Labelled photos from "data_split", an image-classification folder in Adamsyaifullah/ADAM_SYAIFULLAH. The possible labels are: mild demented, moderate demented, non demented, very mild demented.

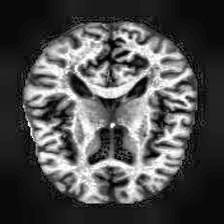
Label: mild demented

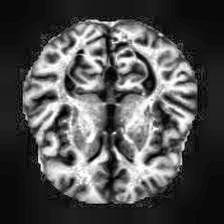
Label: very mild demented

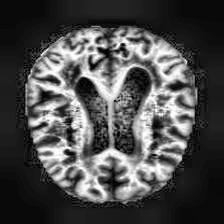
Label: mild demented

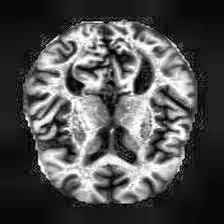
Label: non demented

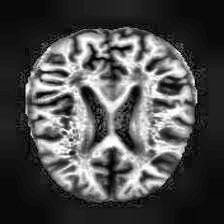
Label: very mild demented

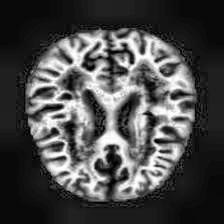
Label: non demented
